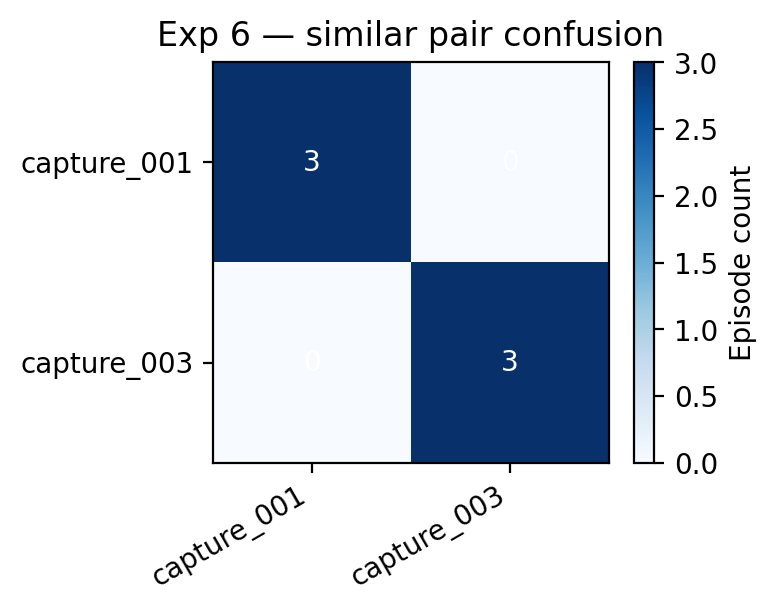

Data behind this chart, as committed beside it:
primary_target_object, capture_001, capture_003
capture_001, 3, 0
capture_003, 0, 3
